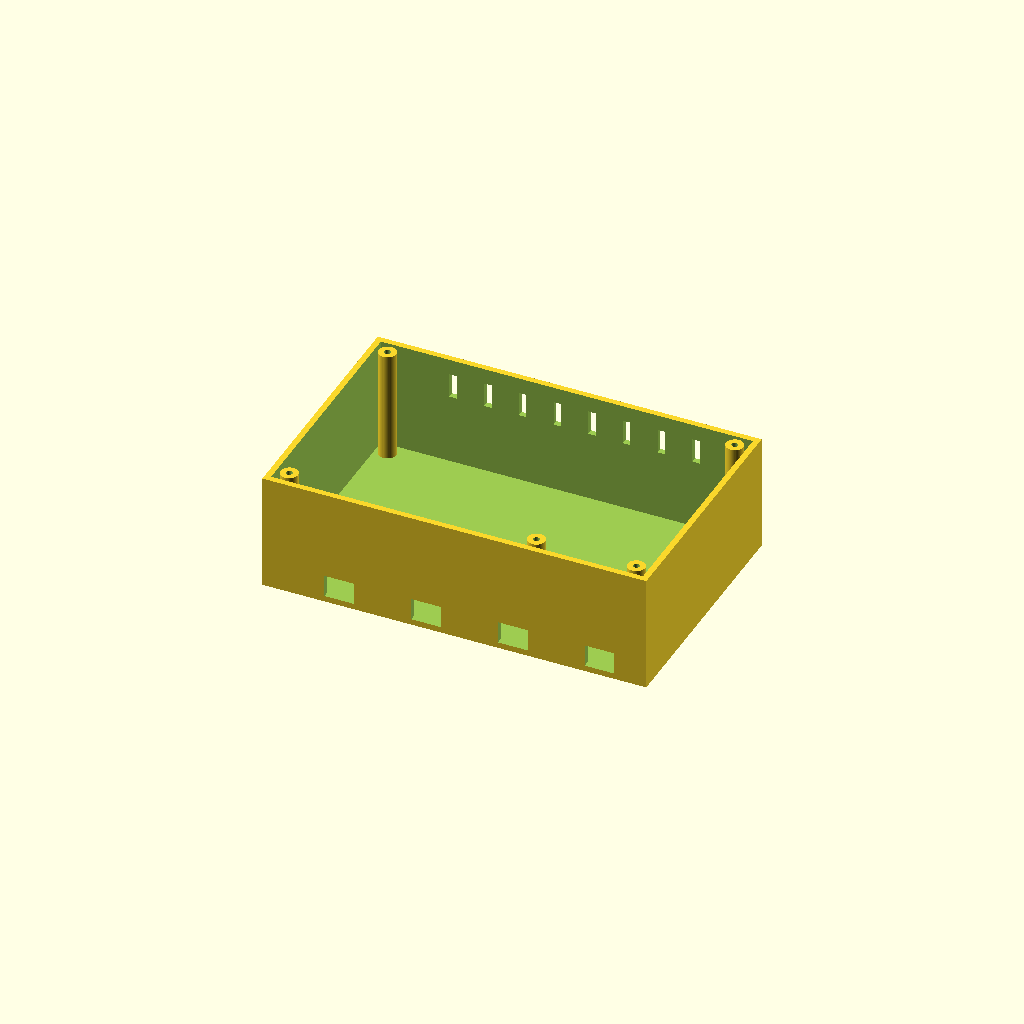
Cell 1: the model at its default parameters.
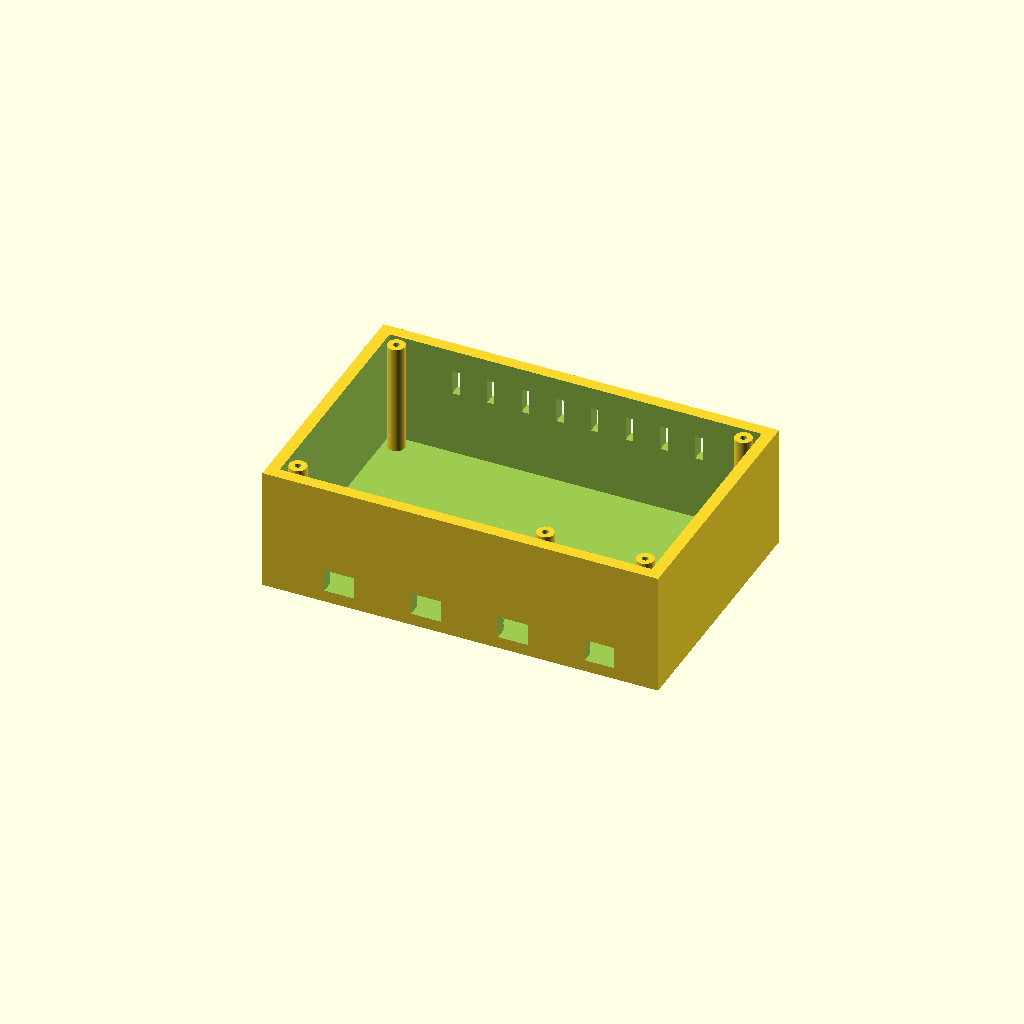
Cell 2 — wall set to 4.8, the other parameters unchanged.
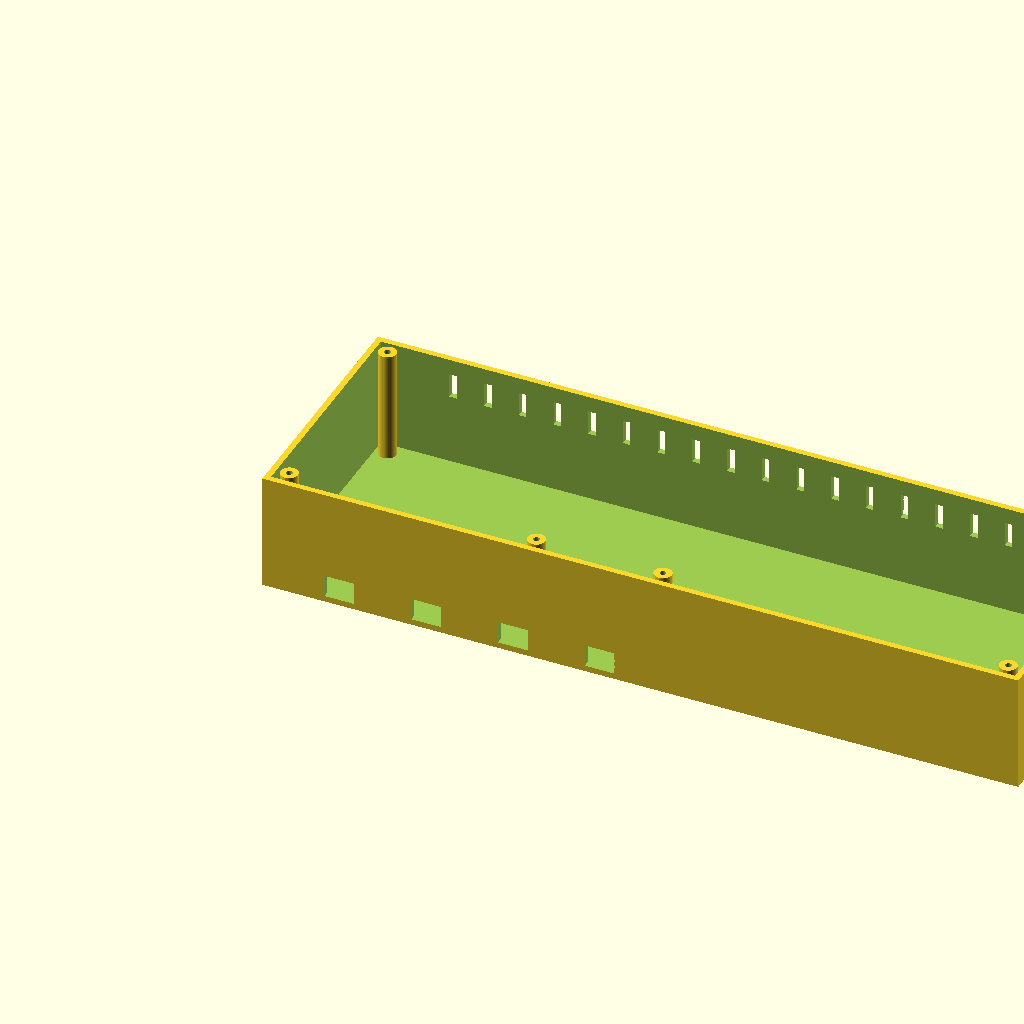
Cell 3: the same model with box_in_l = 300.
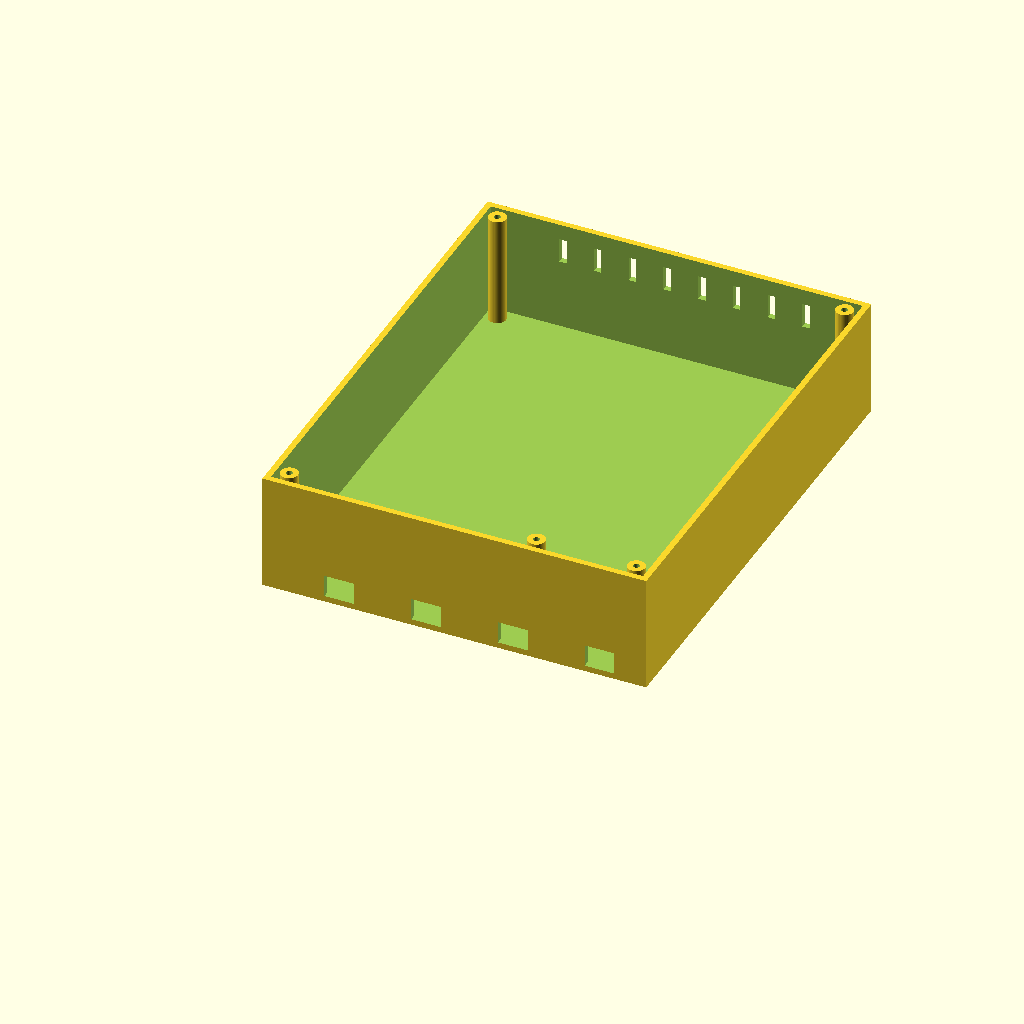
Cell 4: box_in_w = 190 (everything else at default).
One fixed orthographic camera (rotation 55°, 0°, 25°; colour scheme Cornfield) for every cell.
Source of the model, 3d/terrarium-parts.scad:
/* ============================================================================
 * TERRARIUM — 3D PRINTABLE PARTS
 * EEE4103 capstone · OpenSCAD (free: openscad.org)
 *
 * HOW TO USE
 *   1. Open this file in OpenSCAD
 *   2. Change PART below to whichever piece you want
 *   3. F5 to preview, F6 to render, then File > Export > Export as STL
 *   4. Slice the STL in Cura/PrusaSlicer and print
 *
 * MEASURE FIRST. Every dimension marked <<MEASURE>> is a guess based on the
 * usual size of that module. Put calipers (or a ruler) on YOUR part, change
 * the number, and it refits automatically. That is the whole point of doing
 * this in code instead of drawing it.
 *
 * PRINT SETTINGS (all parts)
 *   material  PETG preferred — PLA softens in a warm humid box and creeps
 *   layer     0.2 mm
 *   walls     3 perimeters
 *   infill    25%
 *   supports  only for "fan_duct"; everything else is designed to avoid them
 * ========================================================================== */

PART = "box";   // box | lid | sensor_shield | soil_collar | fan_duct | grommet

/* ---- global ------------------------------------------------------------- */
wall      = 2.4;    // shell thickness
clr       = 0.4;    // printing clearance for parts that mate
$fn       = 48;

/* ---- your boards, in mm  <<MEASURE>> ------------------------------------ */
esp_l     = 52;  esp_w  = 28;   // ESP32 DevKit V1, 30-pin
buck_l    = 65;  buck_w = 27;   // LM2596S module with USB socket
mos_l     = 57;  mos_w  = 50;   // F5305S 4-channel MOSFET board
board_h   = 18;                 // tallest component above the PCB

/* ---- enclosure ---------------------------------------------------------- */
box_in_l  = 150;                // inner length  — fits all three boards
box_in_w  = 95;                 // inner width
box_in_h  = 45;                 // inner height
post_d    = 7;                  // screw post diameter
post_hole = 2.5;                // for an M3 self-tapping screw
cable_w   = 12;                 // width of each cable exit slot

/* ---- sensor shield ------------------------------------------------------ */
bme_l     = 13;  bme_w  = 11;   // GY-BME280  <<MEASURE>>
bh_l      = 19;  bh_w   = 14;   // GY-302 BH1750  <<MEASURE>>

/* ---- misc --------------------------------------------------------------- */
probe_w   = 24;   probe_t = 2;  // capacitive soil probe blade  <<MEASURE>>
fan_size  = 40;                 // 40x40 fan
glass_t   = 5;                  // terrarium glass thickness  <<MEASURE>>

/* ========================================================================= */
/*  ELECTRONICS ENCLOSURE                                                    */
/*  Mounts above the water line. Cables enter from BELOW so condensation     */
/*  runs down the wire and drips off instead of tracking into the box.       */
/* ========================================================================= */
module screw_post(h) {
    difference() {
        cylinder(d = post_d, h = h);
        translate([0, 0, 1]) cylinder(d = post_hole, h = h);
    }
}

module box() {
    difference() {
        union() {
            // shell
            difference() {
                cube([box_in_l + 2*wall, box_in_w + 2*wall, box_in_h + wall]);
                translate([wall, wall, wall])
                    cube([box_in_l, box_in_w, box_in_h + 1]);
            }
            // board standoffs — 4 mm clear of the floor so nothing shorts
            for (p = [[12, 14], [12, 14 + esp_w], [12 + esp_l, 14],
                      [12 + esp_l, 14 + esp_w],
                      [80, 14], [80 + mos_l - 6, 14],
                      [80, 14 + mos_w - 6], [80 + mos_l - 6, 14 + mos_w - 6]])
                translate([wall + p[0], wall + p[1], wall]) screw_post(4);

            // full-height corner posts — the lid screws bite into THESE.
            // Screwing into the floor instead would leave nothing to grip.
            for (p = [[wall + 5, wall + 5],
                      [box_in_l + wall - 5, wall + 5],
                      [wall + 5, box_in_w + wall - 5],
                      [box_in_l + wall - 5, box_in_w + wall - 5]])
                translate([p[0], p[1], wall]) screw_post(box_in_h);
        }
        // cable slots, low on one long side, open at the bottom edge
        for (x = [25, 60, 95, 130])
            translate([x, -1, wall]) cube([cable_w, wall + 2, 9]);

        // ventilation — slots high up, away from any splash
        for (x = [30 : 14 : box_in_l - 20])
            translate([x, box_in_w + wall - 0.5, box_in_h - 14])
                cube([3, wall + 2, 10]);

        // (lid screws thread into the corner posts above — nothing is
        //  drilled through the floor, which would only let water in)
    }
}

module lid() {
    difference() {
        union() {
            cube([box_in_l + 2*wall, box_in_w + 2*wall, wall]);
            // lip that drops inside the shell and keeps mist out
            translate([wall + clr, wall + clr, wall])
                difference() {
                    cube([box_in_l - 2*clr, box_in_w - 2*clr, 4]);
                    translate([wall, wall, -1])
                        cube([box_in_l - 2*wall - 2*clr,
                              box_in_w - 2*wall - 2*clr, 6]);
                }
        }
        for (p = [[wall + 5, wall + 5],
                  [box_in_l + wall - 5, wall + 5],
                  [wall + 5, box_in_w + wall - 5],
                  [box_in_l + wall - 5, box_in_w + wall - 5]])
            translate([p[0], p[1], -1]) cylinder(d = 3.4, h = 10);
    }
}

/* ========================================================================= */
/*  SENSOR SHIELD                                                            */
/*  Holds BME280 + BH1750 high in the airspace with a roof over them. The    */
/*  roof matters: mist landing directly on a BME280 pins it at 100% RH and   */
/*  the humidity control never releases. Slots let air through, not drips.   */
/* ========================================================================= */
module sensor_shield() {
    plate_l = bme_l + bh_l + 14;
    plate_w = max(bme_w, bh_w) + 8;

    difference() {
        union() {
            cube([plate_l, plate_w, wall]);                     // backplate
            translate([0, 0, wall]) cube([plate_l, wall, 16]);   // rear rib
            // sloped roof — condensation runs off the front edge
            translate([0, 0, 16 + wall])
                rotate([-12, 0, 0]) cube([plate_l, plate_w + 4, wall]);
            // module pockets
            translate([4, 4, wall])
                frame(bme_l, bme_w, 3);
            translate([bme_l + 10, 4, wall])
                frame(bh_l, bh_w, 3);
        }
        // airflow slots through the backplate
        for (x = [6 : 6 : plate_l - 6])
            translate([x, plate_w/2, -1]) cube([2, 6, wall + 2]);
        // hanging holes
        translate([4, plate_w - 3, -1]) cylinder(d = 3.4, h = wall + 2);
        translate([plate_l - 4, plate_w - 3, -1]) cylinder(d = 3.4, h = wall + 2);
    }
}

module frame(l, w, h) {          // open-bottomed pocket a PCB drops into
    difference() {
        cube([l + 2*wall, w + 2*wall, h]);
        translate([wall, wall, -1]) cube([l + clr, w + clr, h + 2]);
    }
}

/* ========================================================================= */
/*  SOIL PROBE COLLAR                                                        */
/*  Sets burial depth so every reading is taken at the same place. Move it   */
/*  and your calibration is meaningless — depth changes the reading more     */
/*  than moisture does.                                                      */
/* ========================================================================= */
module soil_collar() {
    difference() {
        cylinder(d = probe_w + 14, h = 8);
        translate([-(probe_w + clr)/2, -(probe_t + clr)/2, -1])
            cube([probe_w + clr, probe_t + clr, 10]);          // blade slot
        translate([0, 0, -1]) cylinder(d = probe_w - 4, h = 3); // save plastic
    }
    // legs that sit on the soil surface
    for (a = [0, 120, 240])
        rotate([0, 0, a]) translate([probe_w/2 + 3, 0, 0]) cylinder(d = 4, h = 3);
}

/* ========================================================================= */
/*  FAN DUCT — 40 mm fan onto a flat panel                                   */
/* ========================================================================= */
module fan_duct() {
    outer = fan_size + 12;
    difference() {
        union() {
            cube([outer, outer, wall]);
            translate([outer/2, outer/2, wall])
                cylinder(d1 = fan_size, d2 = fan_size - 6, h = 14);
        }
        translate([outer/2, outer/2, -1])
            cylinder(d1 = fan_size - 4, d2 = fan_size - 10, h = 20);
        // fan screw holes, 32 mm square pattern
        for (p = [[-16, -16], [16, -16], [-16, 16], [16, 16]])
            translate([outer/2 + p[0], outer/2 + p[1], -1])
                cylinder(d = 3.4, h = wall + 2);
    }
}

/* ========================================================================= */
/*  CABLE GROMMET — seals a drilled hole where wires cross the enclosure     */
/* ========================================================================= */
module grommet() {
    difference() {
        union() {
            cylinder(d = 16, h = 2);
            cylinder(d = 11.6, h = 2 + glass_t + 2);
            translate([0, 0, 2 + glass_t]) cylinder(d = 16, h = 2);
        }
        translate([0, 0, -1]) cylinder(d = 7, h = glass_t + 10);
        // split so it can be fitted over an existing cable
        translate([-1, 0, -1]) cube([2, 10, glass_t + 10]);
    }
}

/* ========================================================================= */
if      (PART == "box")           box();
else if (PART == "lid")           lid();
else if (PART == "sensor_shield") sensor_shield();
else if (PART == "soil_collar")   soil_collar();
else if (PART == "fan_duct")      fan_duct();
else if (PART == "grommet")       grommet();
Parameter table extracted from the source (name, type, default, range or options):
PART: string, default "box"
wall: number, default 2.4
clr: number, default 0.4
board_h: number, default 18
box_in_l: number, default 150
box_in_w: number, default 95
box_in_h: number, default 45
post_d: number, default 7
post_hole: number, default 2.5
cable_w: number, default 12
fan_size: number, default 40
glass_t: number, default 5
